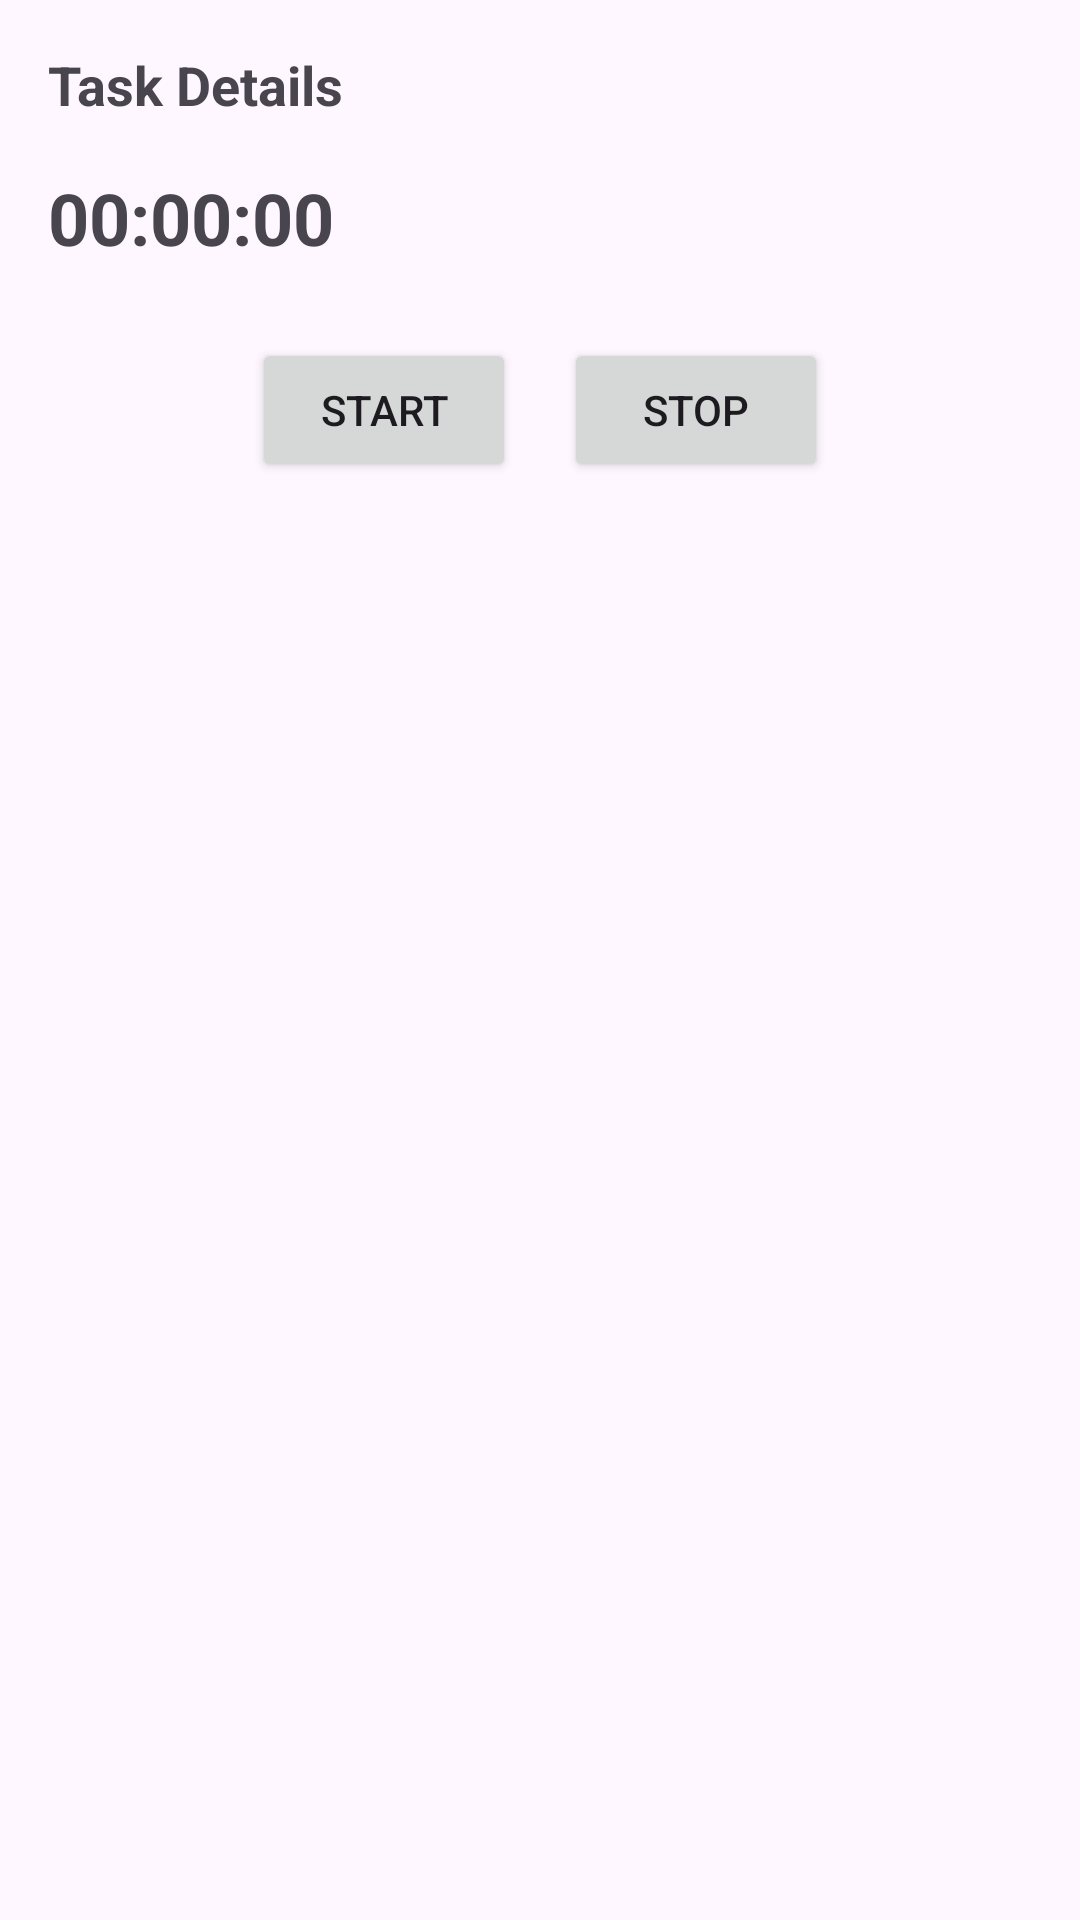

Android layout source for this screen:
<!-- AndroidManifest.xml: application theme Theme.ToDo -->
<!-- res/layout/dialog_task_detail.xml -->
<?xml version="1.0" encoding="utf-8"?>
<LinearLayout xmlns:android="http://schemas.android.com/apk/res/android"
    android:layout_width="match_parent"
    android:layout_height="wrap_content"
    android:orientation="vertical"
    android:padding="16dp">

    <TextView
        android:id="@+id/taskDetailsTextView"
        android:layout_width="wrap_content"
        android:layout_height="wrap_content"
        android:text="Task Details"
        android:textSize="18sp"
        android:textStyle="bold" />

    <TextView
        android:id="@+id/timerTextView"
        android:layout_width="wrap_content"
        android:layout_height="wrap_content"
        android:text="00:00:00"
        android:textSize="24sp"
        android:textStyle="bold"
        android:layout_marginTop="16dp" />

    <LinearLayout
        android:layout_width="match_parent"
        android:layout_height="wrap_content"
        android:orientation="horizontal"
        android:gravity="center"
        android:layout_marginTop="16dp">

        <Button
            android:id="@+id/startButton"
            android:layout_width="wrap_content"
            android:layout_height="wrap_content"
            android:text="Start"
            android:layout_margin="8dp" />

        <Button
            android:id="@+id/stopButton"
            android:layout_width="wrap_content"
            android:layout_height="wrap_content"
            android:text="Stop"
            android:layout_margin="8dp" />
    </LinearLayout>
</LinearLayout>
<!-- resources referenced by this layout -->
<resources>
  <style name="Theme.ToDo" parent="Base.Theme.ToDo" />
  <style name="Base.Theme.ToDo" parent="Theme.Material3.DayNight.NoActionBar">
          
          <item name="colorPrimary">@color/orange</item>
          <item name="colorPrimaryVariant">@color/orange</item>
          <item name="android:statusBarColor">@color/orange</item>
  
      </style>
  <color name="orange">#FFA500</color>
</resources>
